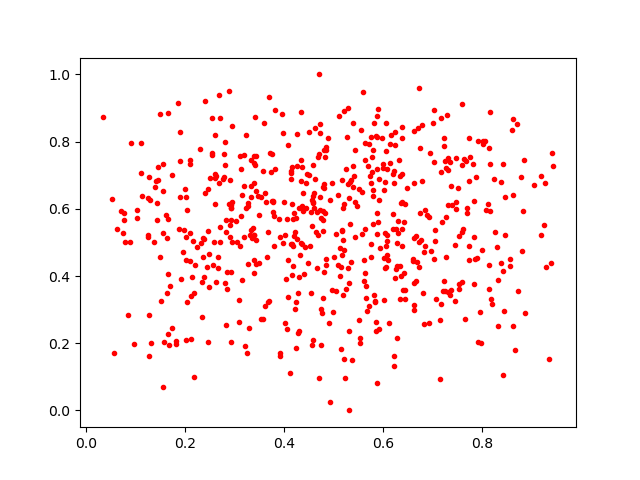

Values plotted in this chart, from the file beside it:
0.731304, 0.35306504
0.5725, 0.7942
0.1573, 0.2023
0.1738, 0.6993
0.6368, 0.3987
0.7155, 0.09346
0.627, 0.5408
0.4683, 0.5224
0.3808, 0.718
0.2547, 0.7647
0.5798, 0.7742
0.6658, 0.5191
0.517, 0.5352
0.4823, 0.5871
0.2921, 0.6026
0.6727, 0.9587
0.5872, 0.08078
0.6235, 0.393
0.06163, 0.5391
0.5236, 0.09689
0.6638, 0.2999
0.5714, 0.3108
0.5285, 0.4232
0.1558, 0.7346
0.4754, 0.3014
0.1554, 0.6534
0.2824, 0.2547
0.4727, 0.8531
0.7481, 0.7519
0.3239, 0.8204
0.3689, 0.3257
0.8455, 0.2945
0.3435, 0.4366
0.1974, 0.5363
0.5612, 0.4484
0.1658, 0.5687
0.2703, 0.5021
0.2692, 0.6782
0.8014, 0.7929
0.6211, 0.704
0.5878, 0.7191
0.4926, 0.6259
0.472, 0.5964
0.2809, 0.3792
0.3327, 0.6676
0.1646, 0.4072
0.526, 0.3603
0.4296, 0.3984
0.111, 0.7949
0.3622, 0.3122
0.7217, 0.3556
0.5172, 0.4621
0.4337, 0.4995
0.4699, 0.7634
0.4334, 0.8878
0.2318, 0.499
0.577, 0.7542
0.66, 0.4509
0.5804, 0.6563
0.5425, 0.6991
0.3663, 0.4576
... 563 more rows
